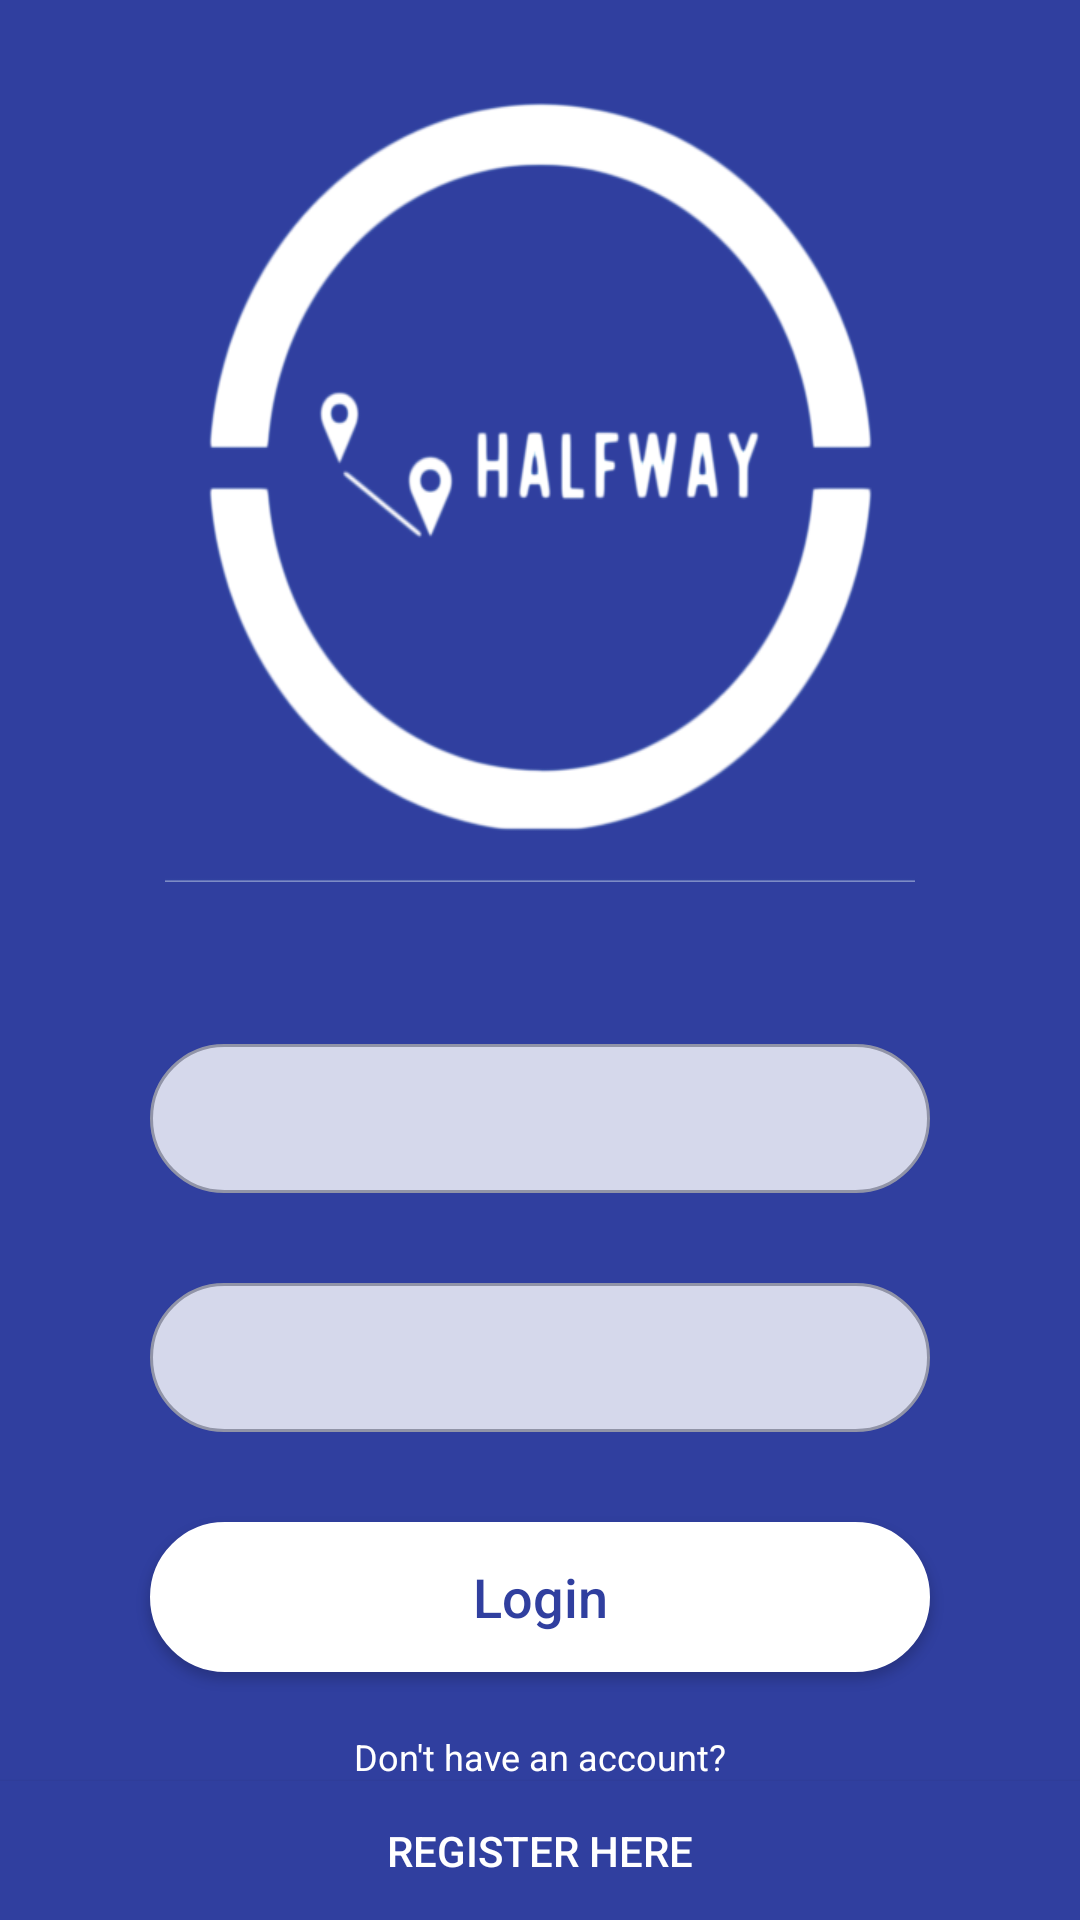

Here is an Android app screen rendered from its layout file. Give the layout XML and the strings, colors and styles it references.
<!-- AndroidManifest.xml: application theme AppTheme -->
<!-- res/layout/login_fragment.xml -->
<?xml version="1.0" encoding="utf-8"?>
<LinearLayout xmlns:android="http://schemas.android.com/apk/res/android"
    android:layout_width="match_parent"
    android:layout_height="match_parent"
    android:background="@color/colorPrimaryDark"
    android:orientation="vertical"
    android:weightSum="8">

    <ImageView
        android:layout_weight="4.4"
        android:layout_width="250dp"
        android:layout_height="0dp"
        android:layout_gravity="center"
        android:layout_margin="20dp"
        android:background="@drawable/logo_halfway2" />

    <TextView
        android:id="@+id/errorMessageID"
        android:layout_weight="0.2"
        android:layout_width="match_parent"
        android:layout_height="wrap_content"
        android:layout_marginLeft="50dp"
        android:layout_marginRight="50dp"
        android:text="Invalid credentials!"
        android:gravity="center"
        android:textColor="@color/colorAccent"
        android:textSize="16sp"
        android:alpha="0"
        />
    <EditText
        android:id="@+id/usernameID"
        android:layout_weight="0.8"
        android:layout_width="match_parent"
        android:layout_height="0dp"
        android:layout_marginLeft="50dp"
        android:layout_marginRight="50dp"
        android:alpha="0.8"
        android:background="@drawable/text_input_layout"
        android:inputType="text"
        android:paddingBottom="10dp"
        android:paddingLeft="15dp"
        android:paddingTop="10dp"
        android:textColor="@android:color/black"
        android:textSize="16sp" />

    <EditText
        android:id="@+id/passwordID"
        android:layout_weight="0.8"
        android:layout_width="match_parent"
        android:layout_height="0dp"
        android:layout_marginLeft="50dp"
        android:layout_marginRight="50dp"
        android:layout_marginTop="30dp"
        android:alpha="0.8"
        android:background="@drawable/text_input_layout"
        android:inputType="textPassword"
        android:paddingBottom="10dp"
        android:paddingLeft="15dp"
        android:paddingTop="10dp"
        android:textColor="@android:color/black"
        android:textSize="16sp" />

    <Button
        android:layout_weight="0.8"
        android:id="@+id/login_buttonID"
        android:layout_width="match_parent"
        android:layout_height="0dp"
        android:layout_marginLeft="50dp"
        android:layout_marginRight="50dp"
        android:layout_marginTop="30dp"
        android:background="@drawable/text_input_layout"
        android:backgroundTint="@android:color/white"
        android:text="@string/login_text"
        android:textAllCaps="false"
        android:textColor="@color/colorPrimaryDark"
        android:textSize="18sp" />

    <LinearLayout
        android:layout_width="match_parent"
        android:layout_height="0dp"
        android:layout_marginTop="20dp"
        android:orientation="vertical"
        android:layout_weight="1">

        <TextView
            android:layout_width="wrap_content"
            android:layout_height="wrap_content"
            android:layout_gravity="center"
            android:text="@string/register_info"
            android:textColor="@android:color/white"
            android:textSize="12sp" />

        <Button
            android:id="@+id/register_buttonID"
            android:layout_width="match_parent"
            android:layout_height="wrap_content"
            android:layout_gravity="center"
            android:background="@color/colorPrimaryDark"
            android:text="@string/register_button_text"
            android:textColor="@android:color/white"
            android:textSize="14sp" />
    </LinearLayout>


</LinearLayout>
<!-- resources referenced by this layout -->
<resources>
  <color name="colorAccent">#FF4081</color>
  <color name="colorPrimaryDark">#303F9F</color>
  <!-- drawable logo_halfway2: png bitmap (drawable, 59142 bytes) -->
  <!-- drawable text_input_layout (drawable) -->
  <shape xmlns:android="http://schemas.android.com/apk/res/android"
      android:shape="rectangle">
      <corners
          android:radius="30dp"
          />
      <stroke
          android:width="1dp"
          android:color="@android:color/darker_gray" />
      <solid android:color="@android:color/white" />
  </shape>
  <string name="login_text">Login</string>
  <string name="register_button_text">Register here</string>
  <string name="register_info">Don\'t have an account?</string>
  <style name="AppTheme" parent="Theme.AppCompat.Light.DarkActionBar">
          
          <item name="colorPrimary">@color/colorPrimary</item>
          <item name="colorPrimaryDark">@color/colorPrimaryDark</item>
          <item name="colorAccent">@color/colorAccent</item>
      </style>
  <color name="colorPrimary">#3F51B5</color>
</resources>
